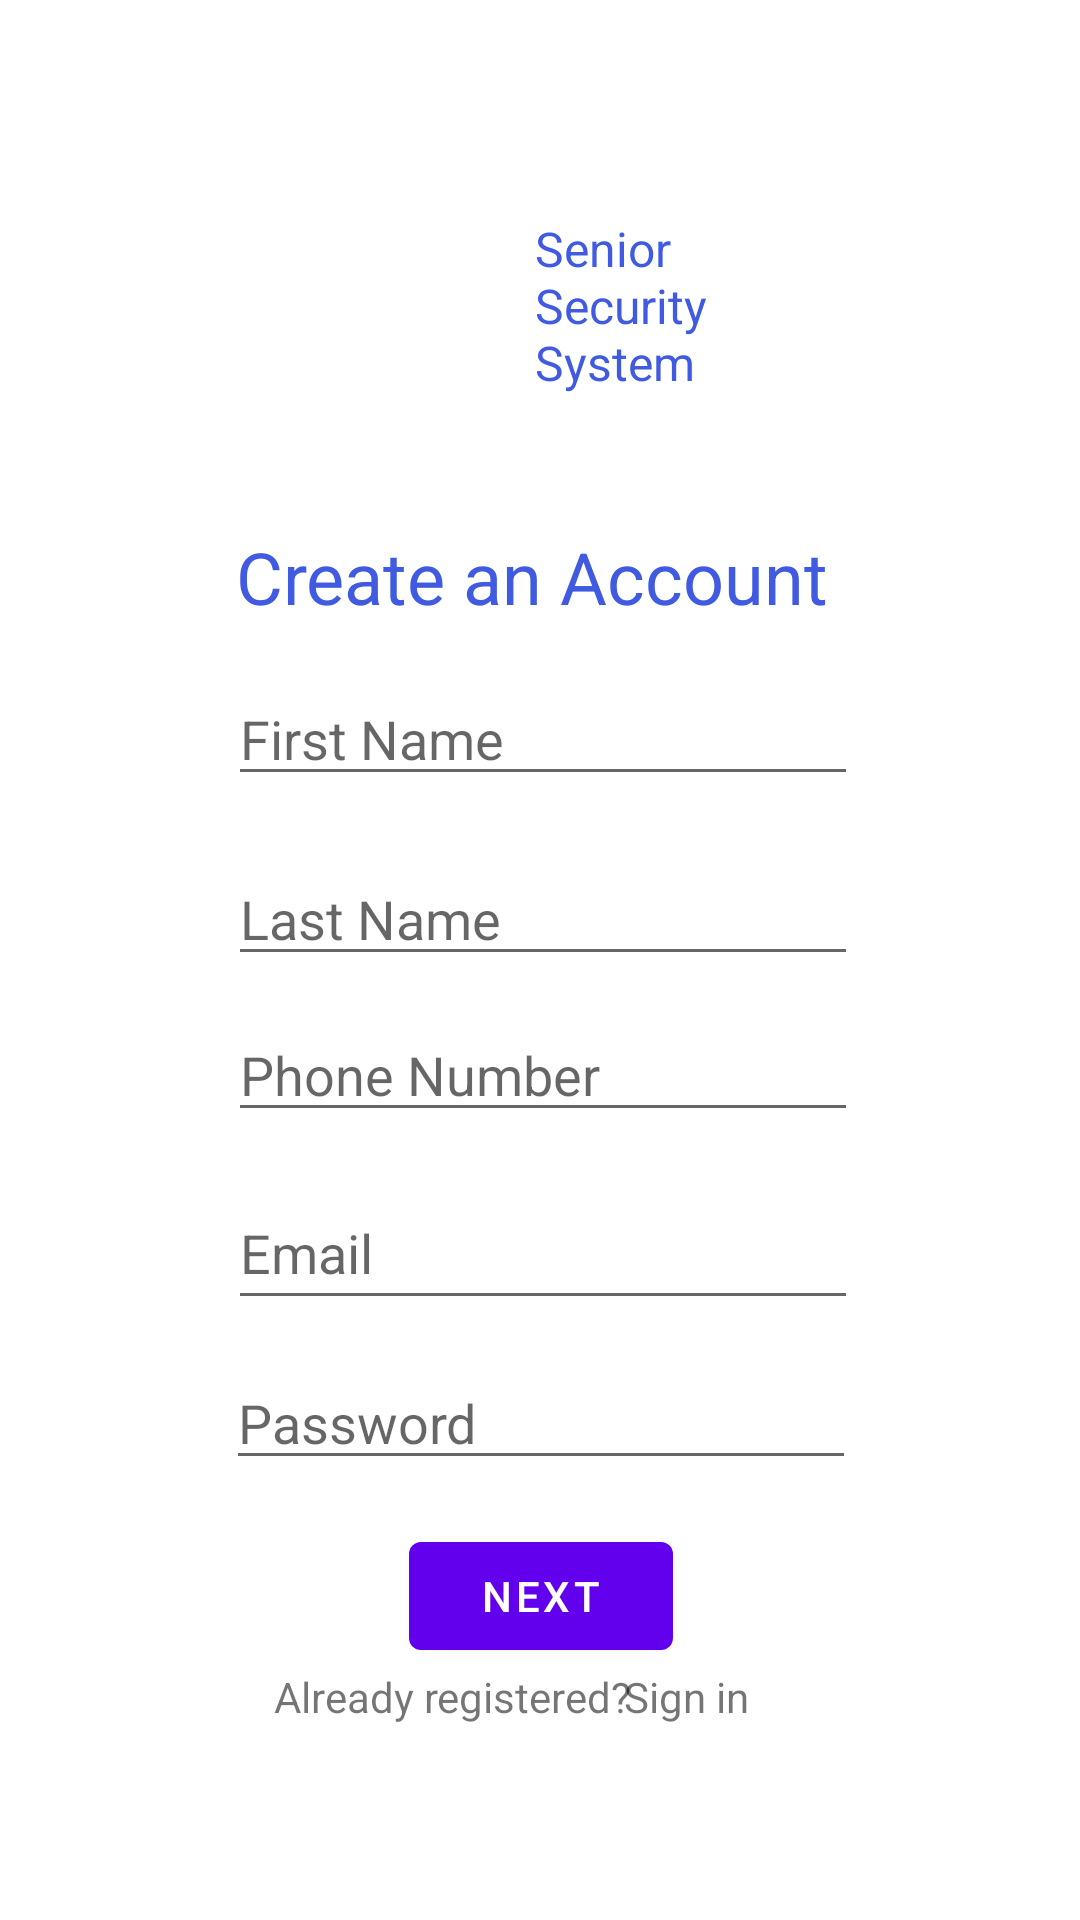

Android layout source for this screen:
<!-- AndroidManifest.xml: application theme Theme.GradProject -->
<!-- res/layout/activity_register.xml -->
<?xml version="1.0" encoding="utf-8"?>
<androidx.constraintlayout.widget.ConstraintLayout xmlns:android="http://schemas.android.com/apk/res/android"
    xmlns:app="http://schemas.android.com/apk/res-auto"
    xmlns:tools="http://schemas.android.com/tools"
    android:layout_width="match_parent"
    android:layout_height="match_parent"
    tools:context=".RegisterActivity"
    tools:layout_editor_absoluteX="0dp"
    tools:layout_editor_absoluteY="-16dp">

    <EditText
        android:id="@+id/editTextTextPassword"
        android:layout_width="wrap_content"
        android:layout_height="wrap_content"
        android:layout_marginTop="452dp"
        android:ems="10"
        android:hint="@string/prompt_password"
        android:inputType="textPassword"
        app:layout_constraintEnd_toEndOf="parent"
        app:layout_constraintHorizontal_bias="0.502"
        app:layout_constraintStart_toStartOf="parent"
        app:layout_constraintTop_toTopOf="parent" />

    <TextView
        android:id="@+id/LoginRedirect"
        android:layout_width="wrap_content"
        android:layout_height="wrap_content"
        android:layout_marginTop="556dp"
        android:text="@string/already"
        app:layout_constraintEnd_toEndOf="parent"
        app:layout_constraintHorizontal_bias="0.379"
        app:layout_constraintStart_toStartOf="parent"
        app:layout_constraintTop_toTopOf="parent" />

    <TextView
        android:id="@+id/Redirect"
        android:layout_width="wrap_content"
        android:layout_height="wrap_content"
        android:layout_marginTop="556dp"
        android:text="@string/action_sign_in_short"
        app:layout_constraintEnd_toEndOf="parent"
        app:layout_constraintHorizontal_bias="0.653"
        app:layout_constraintStart_toStartOf="parent"
        app:layout_constraintTop_toTopOf="parent" />

    <EditText
        android:id="@+id/editTextPhone"
        android:layout_width="wrap_content"
        android:layout_height="wrap_content"
        android:layout_marginTop="336dp"
        android:ems="10"
        android:hint="Phone Number"
        android:inputType="phone"
        app:layout_constraintEnd_toEndOf="parent"
        app:layout_constraintHorizontal_bias="0.507"
        app:layout_constraintStart_toStartOf="parent"
        app:layout_constraintTop_toTopOf="parent" />

    <EditText
        android:id="@+id/FirstName"
        android:layout_width="wrap_content"
        android:layout_height="wrap_content"
        android:layout_marginTop="224dp"
        android:ems="10"
        android:hint="@string/f_name"
        android:inputType="textPersonName"
        app:layout_constraintEnd_toEndOf="parent"
        app:layout_constraintHorizontal_bias="0.507"
        app:layout_constraintStart_toStartOf="parent"
        app:layout_constraintTop_toTopOf="parent" />

    <EditText
        android:id="@+id/editTextTextEmailAddress"
        android:layout_width="wrap_content"
        android:layout_height="wrap_content"
        android:layout_marginTop="392dp"
        android:ems="10"
        android:hint="@string/prompt_email"
        android:inputType="textEmailAddress"
        android:minHeight="48dp"
        app:layout_constraintEnd_toEndOf="parent"
        app:layout_constraintHorizontal_bias="0.507"
        app:layout_constraintStart_toStartOf="parent"
        app:layout_constraintTop_toTopOf="parent" />

    <EditText
        android:id="@+id/editTextTextPersonName2"
        android:layout_width="wrap_content"
        android:layout_height="wrap_content"
        android:layout_marginTop="284dp"
        android:ems="10"
        android:hint="@string/l_name"
        android:inputType="textPersonName"
        app:layout_constraintEnd_toEndOf="parent"
        app:layout_constraintHorizontal_bias="0.507"
        app:layout_constraintStart_toStartOf="parent"
        app:layout_constraintTop_toTopOf="parent" />

    <TextView
        android:id="@+id/textView3"
        android:layout_width="wrap_content"
        android:layout_height="wrap_content"
        android:layout_marginTop="176dp"
        android:text="Create an Account"
        android:textColor="@color/text"
        android:textSize="24sp"
        app:layout_constraintEnd_toEndOf="parent"
        app:layout_constraintHorizontal_bias="0.485"
        app:layout_constraintStart_toStartOf="parent"
        app:layout_constraintTop_toTopOf="parent" />

    <Button
        android:id="@+id/RegisterBtn"
        android:layout_width="wrap_content"
        android:layout_height="wrap_content"
        android:layout_marginTop="508dp"
        android:text="@string/next"
        app:layout_constraintEnd_toEndOf="parent"
        app:layout_constraintHorizontal_bias="0.501"
        app:layout_constraintStart_toStartOf="parent"
        app:layout_constraintTop_toTopOf="parent" />

    <TextView
        android:id="@+id/titleLogo"
        android:layout_width="wrap_content"
        android:layout_height="wrap_content"
        android:layout_marginTop="72dp"
        android:text="@string/in_app_name"
        android:textColor="@color/text"
        android:textSize="16sp"
        app:layout_constraintEnd_toEndOf="parent"
        app:layout_constraintHorizontal_bias="0.597"
        app:layout_constraintStart_toStartOf="parent"
        app:layout_constraintTop_toTopOf="parent" />

    <ImageView
        android:id="@+id/imageView3"
        android:layout_width="wrap_content"
        android:layout_height="wrap_content"
        android:layout_marginTop="72dp"
        android:contentDescription="TODO"
        app:layout_constraintEnd_toEndOf="parent"
        app:layout_constraintHorizontal_bias="0.358"
        app:layout_constraintStart_toStartOf="parent"
        app:layout_constraintTop_toTopOf="parent"
        app:srcCompat="@drawable/logo" />

</androidx.constraintlayout.widget.ConstraintLayout>
<!-- resources referenced by this layout -->
<resources>
  <color name="text">#405AE1</color>
  <!-- drawable logo: png bitmap (drawable, 2760 bytes) -->
  <string name="action_sign_in_short">Sign in</string>
  <string name="already">Already registered?</string>
  <string name="f_name">First Name</string>
  <string name="in_app_name">Senior \nSecurity \nSystem</string>
  <string name="l_name">Last Name</string>
  <string name="next">Next</string>
  <string name="prompt_email">Email</string>
  <string name="prompt_password">Password</string>
  <style name="Theme.GradProject" parent="Theme.MaterialComponents.DayNight.DarkActionBar">
          
          <item name="colorPrimary">@color/purple_500</item>
          <item name="colorPrimaryVariant">@color/purple_700</item>
          <item name="colorOnPrimary">@color/white</item>
          
          <item name="colorSecondary">@color/teal_200</item>
          <item name="colorSecondaryVariant">@color/teal_700</item>
          <item name="colorOnSecondary">@color/black</item>
          
          <item name="android:statusBarColor">?attr/colorPrimaryVariant</item>
          
      </style>
  <color name="purple_500">#FF6200EE</color>
  <color name="purple_700">#FF3700B3</color>
  <color name="white">#FFFFFFFF</color>
  <color name="teal_200">#FF03DAC5</color>
  <color name="teal_700">#FF018786</color>
  <color name="black">#FF000000</color>
</resources>
